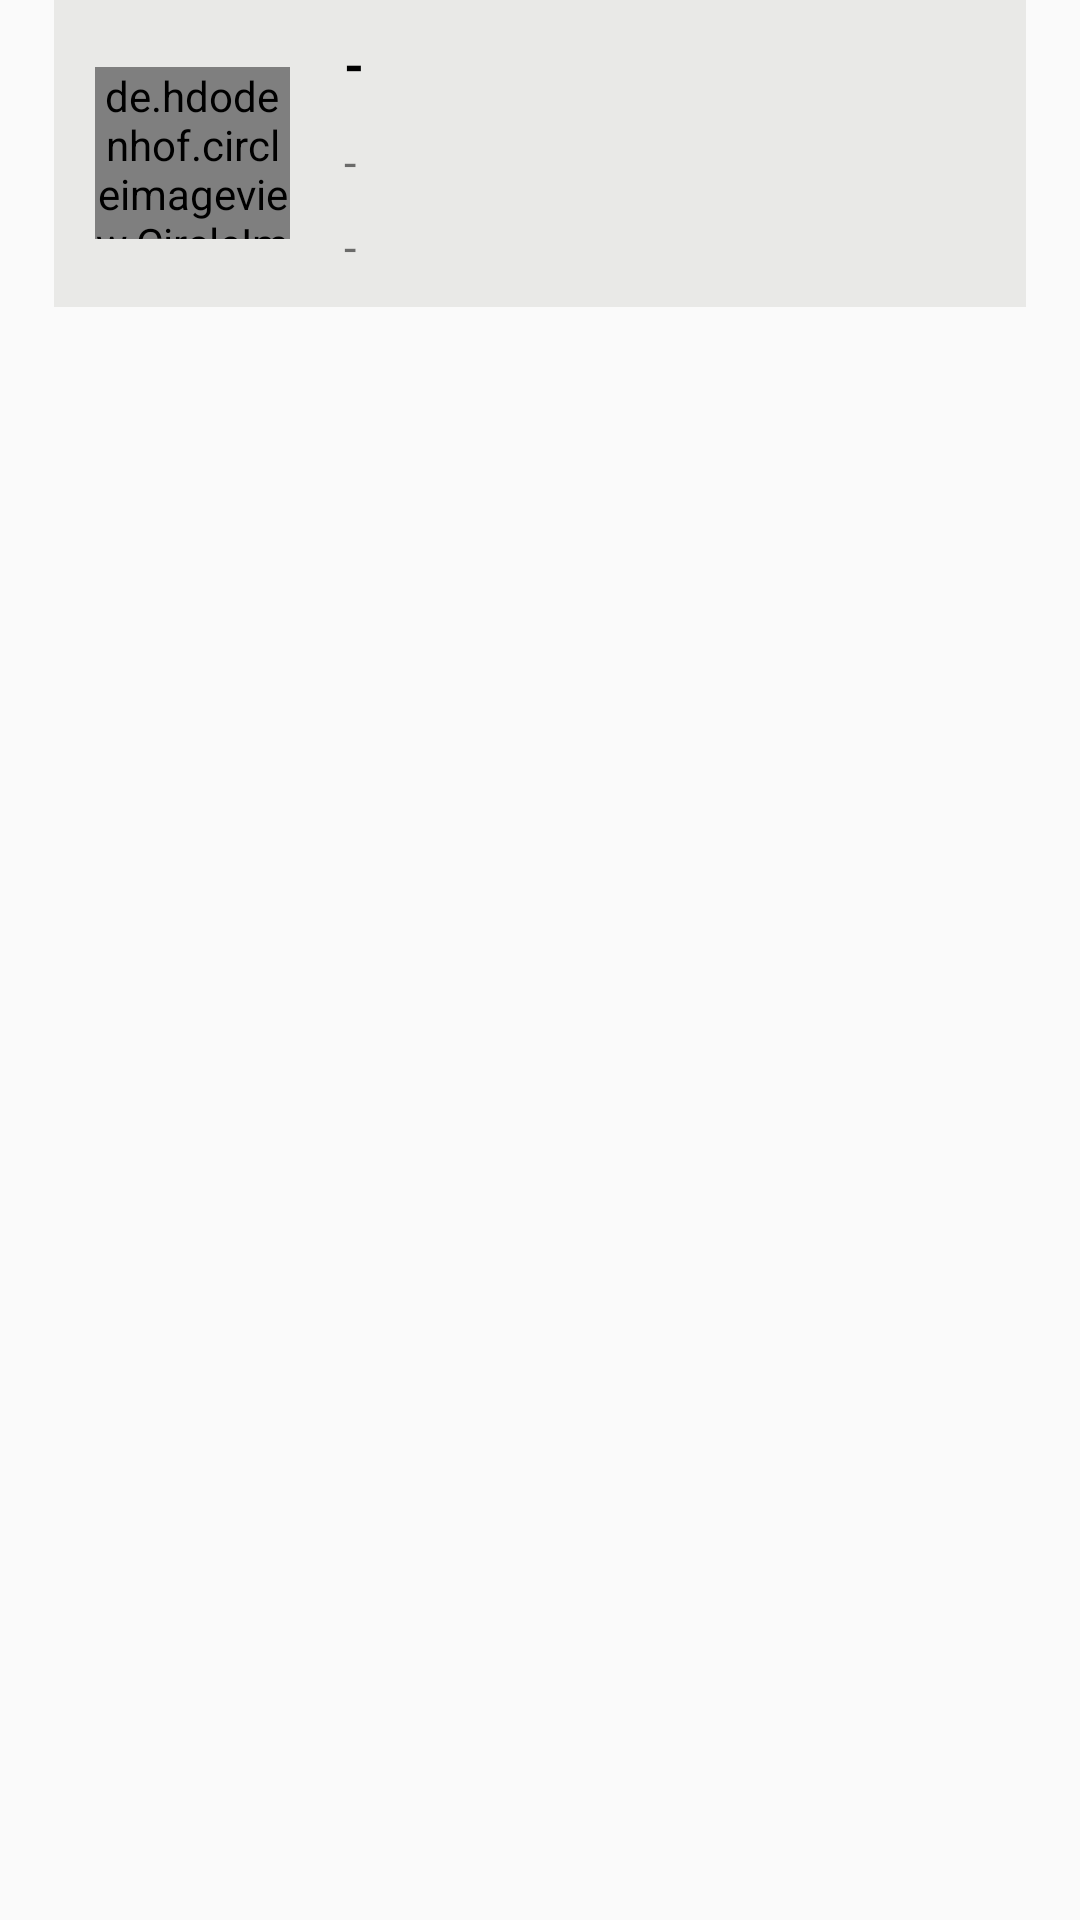

The Android layout XML behind this screen, and the referenced resources:
<!-- AndroidManifest.xml: application theme AppTheme -->
<!-- res/layout/widget_repo.xml -->
<?xml version="1.0" encoding="utf-8"?>
<RelativeLayout xmlns:android="http://schemas.android.com/apk/res/android"
    xmlns:app="http://schemas.android.com/apk/res-auto"
    android:layout_width="match_parent"
    android:layout_height="wrap_content">

    <LinearLayout
        android:layout_width="match_parent"
        android:layout_height="wrap_content"
        android:orientation="horizontal"
        android:background="@color/colorWidgetBackground"
        android:layout_marginStart="@dimen/activity_horizontal_margin"
        android:layout_marginEnd="@dimen/activity_horizontal_margin"
        android:layout_marginBottom="@dimen/widget_bottom_spacing">

        <RelativeLayout
            android:layout_width="match_parent"
            android:layout_height="match_parent"
            android:layout_weight="2.5">

            <de.hdodenhof.circleimageview.CircleImageView
                android:layout_width="65dp"
                android:layout_height="65dp"
                android:layout_marginTop="25dp"
                android:layout_marginBottom="20dp"
                android:layout_centerInParent="true"
                android:src="@drawable/ic_octocat"
                app:civ_border_color="@color/colorPrimaryDark"
                app:civ_border_width="3dp" />


        </RelativeLayout>

        <LinearLayout
            android:layout_width="match_parent"
            android:layout_height="wrap_content"
            android:orientation="vertical"
            android:layout_weight="1">

            <TextView
                android:id="@+id/nameTextView"
                android:layout_width="match_parent"
                android:layout_height="wrap_content"
                android:layout_marginTop="10dp"
                android:layout_marginStart="4dp"
                android:layout_marginBottom="8dp"
                android:text="-"
                android:maxLines="2"
                android:ellipsize="end"
                android:textStyle="bold"
                android:textColor="@android:color/black"
                android:textSize="17dp"/>

            <TextView
                android:id="@+id/languageTextView"
                android:layout_width="match_parent"
                android:layout_height="wrap_content"
                android:layout_marginTop="3dp"
                android:layout_marginStart="4dp"
                android:layout_marginBottom="5dp"
                android:text="-"
                android:maxLines="2"
                android:ellipsize="end"
                android:textSize="15dp"/>

            <TextView
                android:id="@+id/typeTextView"
                android:layout_width="match_parent"
                android:layout_height="wrap_content"
                android:layout_marginTop="3dp"
                android:layout_marginStart="4dp"
                android:layout_marginBottom="10dp"
                android:text="-"
                android:maxLines="2"
                android:ellipsize="end"
                android:textSize="15dp"/>

        </LinearLayout>

    </LinearLayout>

</RelativeLayout>
<!-- resources referenced by this layout -->
<resources>
  <color name="colorPrimaryDark">#323232</color>
  <color name="colorWidgetBackground">#E9E9E7</color>
  <dimen name="activity_horizontal_margin">18dp</dimen>
  <dimen name="widget_bottom_spacing">10dp</dimen>
  <!-- drawable ic_octocat: png bitmap (drawable, 41674 bytes) -->
  <style name="AppTheme" parent="Theme.AppCompat.Light.DarkActionBar">
          
          <item name="colorPrimary">@color/colorPrimary</item>
          <item name="colorPrimaryDark">@color/colorPrimaryDark</item>
          <item name="colorAccent">@color/colorAccent</item>
      </style>
  <color name="colorPrimary">#7f7f7f</color>
  <color name="colorAccent">#000000</color>
</resources>
